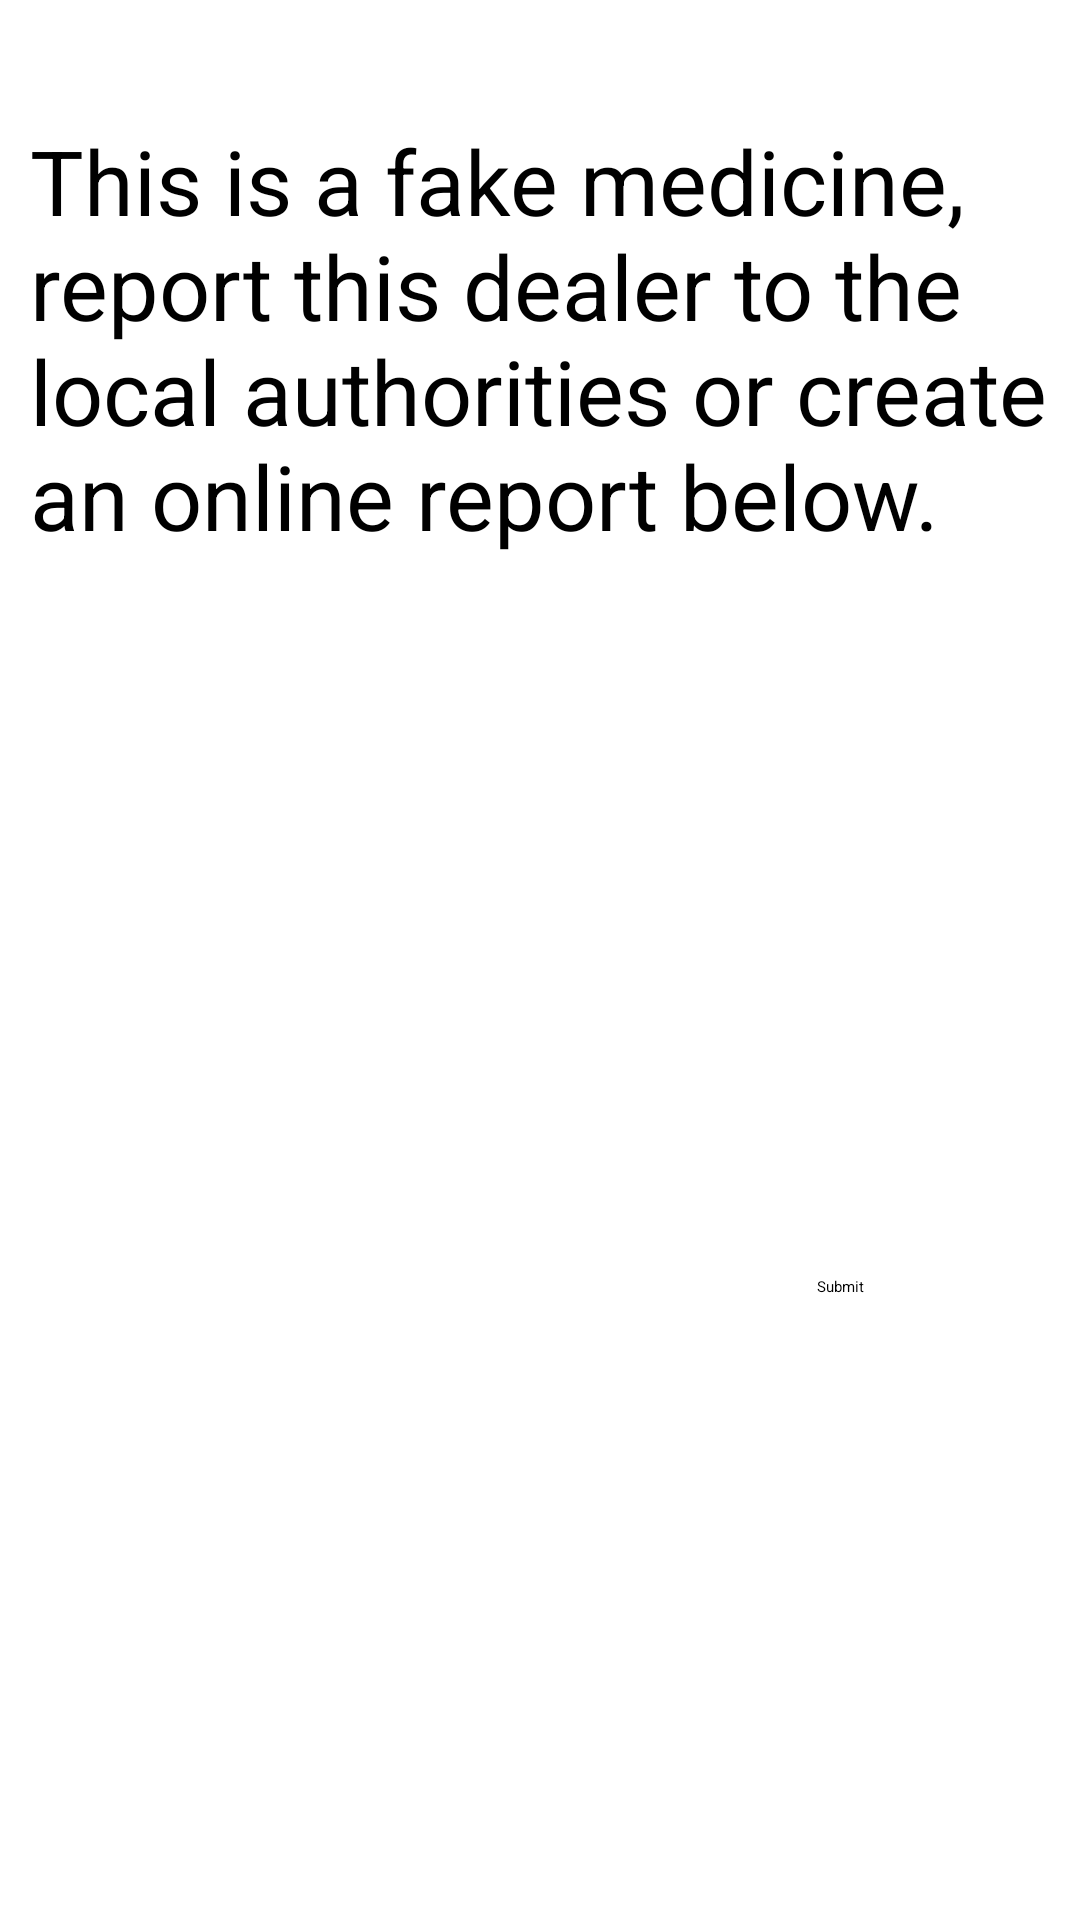

Produce the Android XML layout that renders to this screen, including the resource entries it uses.
<!-- AndroidManifest.xml: application theme Theme.App.Starting -->
<!-- res/layout/activity_fake_medicine.xml -->
<?xml version="1.0" encoding="utf-8"?>
<androidx.constraintlayout.widget.ConstraintLayout xmlns:android="http://schemas.android.com/apk/res/android"
    xmlns:app="http://schemas.android.com/apk/res-auto"
    xmlns:tools="http://schemas.android.com/tools"
    android:layout_width="match_parent"
    android:layout_height="match_parent"
    tools:context=".FakeMedicine">

    <TextView
        android:id="@+id/desc"
        android:layout_width="match_parent"
        android:layout_height="wrap_content"
        android:text="This is a fake medicine, report this dealer to the local authorities or create an online report below."
        android:textSize="30sp"
        android:layout_marginTop="30dp"
        app:layout_constraintTop_toTopOf="parent"
        app:layout_constraintRight_toRightOf="parent"
        app:layout_constraintLeft_toLeftOf="parent"
        android:padding="10dp"

        />

    <EditText
        android:id="@+id/et_report"
        android:padding="10dp"
        android:layout_width="match_parent"
        android:layout_height="200dp"
        app:layout_constraintTop_toBottomOf="@id/desc"
        app:layout_constraintLeft_toLeftOf="parent"
        app:layout_constraintRight_toRightOf="parent"
        />

    <Button
        android:id="@+id/btn_report_submit"
        android:layout_width="wrap_content"
        android:layout_height="wrap_content"
        app:layout_constraintRight_toRightOf="parent"
        app:layout_constraintLeft_toLeftOf="parent"
        app:layout_constraintTop_toBottomOf="@id/et_report"
        android:layout_marginTop="30dp"
        android:layout_marginLeft="200dp"
        android:text="Submit"
        />

</androidx.constraintlayout.widget.ConstraintLayout>
<!-- resources referenced by this layout -->
<resources>
  <style name="Theme.App.Starting" parent="Theme.SplashScreen">
          <item name="windowSplashScreenBackground">@color/white</item>
          <item name="windowSplashScreenAnimatedIcon">@mipmap/medsafelogo</item>
          <item name="postSplashScreenTheme">@style/Theme.DrugDetection</item>
      </style>
  <style name="Theme.DrugDetection" parent="Theme.MaterialComponents.DayNight.DarkActionBar">
          
          <item name="colorPrimary">@color/purple_500</item>
          <item name="colorPrimaryVariant">@color/purple_700</item>
          <item name="colorOnPrimary">@color/white</item>
          
          <item name="colorSecondary">@color/teal_200</item>
          <item name="colorSecondaryVariant">@color/teal_700</item>
          <item name="colorOnSecondary">@color/black</item>
          
          <item name="android:statusBarColor">?attr/colorPrimaryVariant</item>
          
      </style>
  <!-- not gathered from this repository: default colours our renderer supplied (Android Studio template values) -->
  <color name="purple_500">#FF6200EE</color>
  <color name="purple_700">#FF3700B3</color>
  <color name="teal_200">#FF03DAC5</color>
  <color name="teal_700">#FF018786</color>
  <color name="black">#FF000000</color>
  <color name="white">#FFFFFFFF</color>
</resources>
